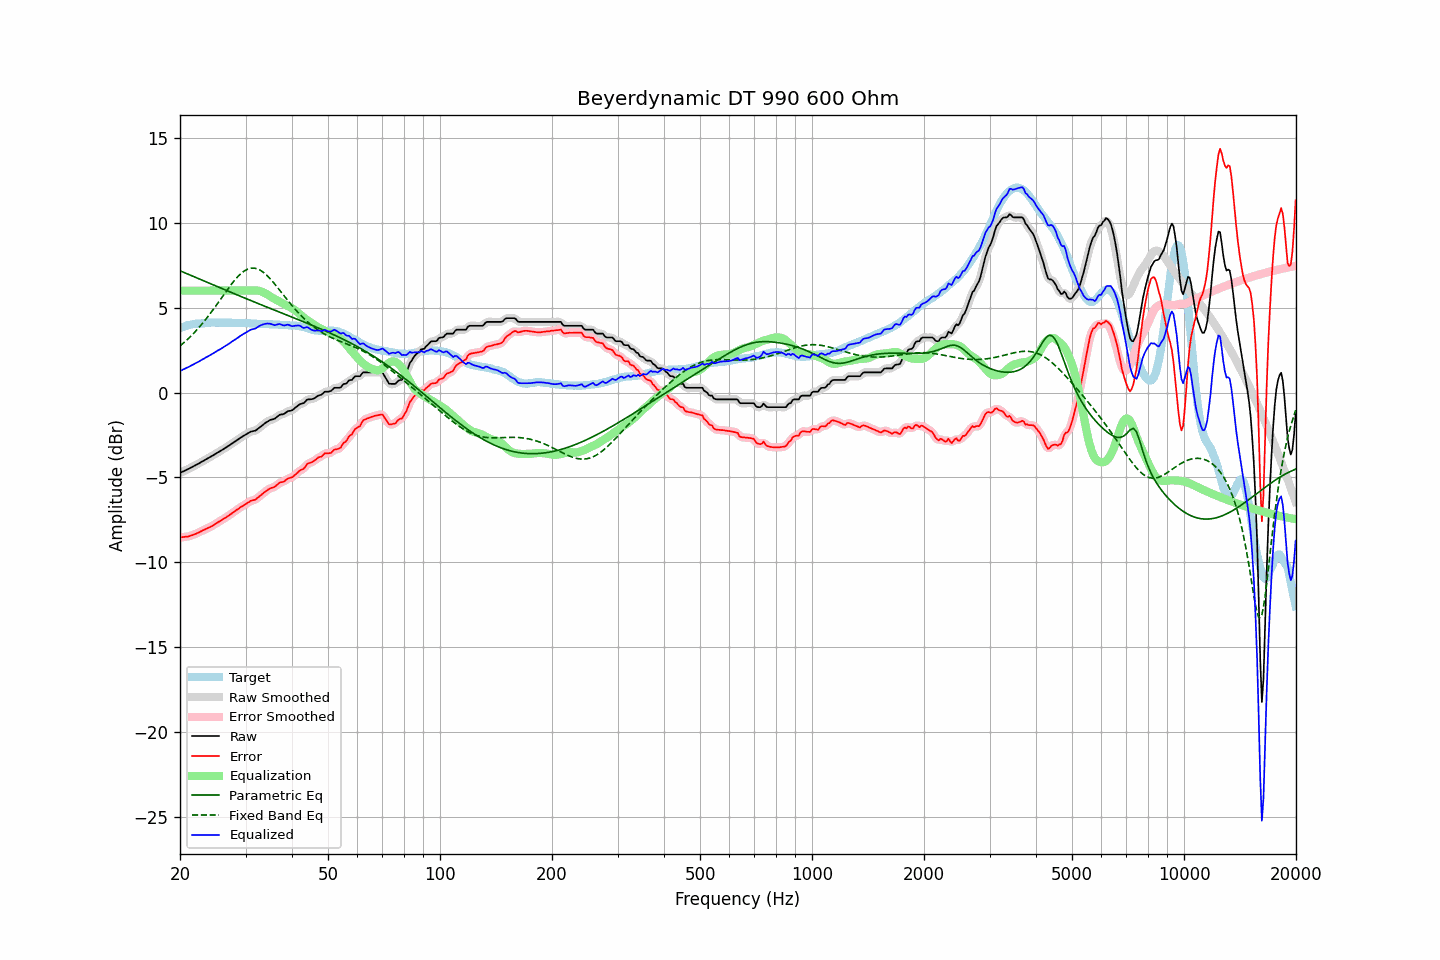

Values plotted in this chart, from the file beside it:
frequency, raw, error, smoothed, error_smoothed, equalization, parametric_eq, fixed_band_eq, equalized_raw, equalized_smoothed, target
20.00, -4.73, -8.52, -4.73, -8.53, 6.00, 7.17, 2.75, 1.27, 1.27, 3.80
20.20, -4.69, -8.52, -4.69, -8.52, 6.00, 7.13, 2.82, 1.31, 1.31, 3.84
20.40, -4.64, -8.50, -4.64, -8.51, 6.00, 7.09, 2.90, 1.36, 1.36, 3.87
20.61, -4.60, -8.49, -4.60, -8.50, 6.00, 7.05, 2.99, 1.40, 1.40, 3.89
20.81, -4.55, -8.48, -4.55, -8.49, 6.00, 7.01, 3.07, 1.45, 1.45, 3.94
21.02, -4.51, -8.48, -4.51, -8.47, 6.00, 6.97, 3.16, 1.49, 1.49, 3.97
21.23, -4.46, -8.44, -4.46, -8.45, 6.00, 6.93, 3.25, 1.54, 1.54, 3.98
21.44, -4.41, -8.41, -4.41, -8.42, 6.00, 6.89, 3.35, 1.59, 1.59, 4.00
21.66, -4.36, -8.38, -4.36, -8.38, 6.00, 6.85, 3.44, 1.64, 1.64, 4.02
21.87, -4.31, -8.34, -4.31, -8.35, 6.00, 6.81, 3.54, 1.69, 1.69, 4.03
22.09, -4.26, -8.31, -4.26, -8.31, 6.00, 6.77, 3.64, 1.74, 1.74, 4.05
22.31, -4.21, -8.26, -4.21, -8.27, 6.00, 6.73, 3.75, 1.79, 1.79, 4.05
22.54, -4.16, -8.22, -4.16, -8.22, 6.00, 6.69, 3.85, 1.84, 1.84, 4.06
22.76, -4.10, -8.17, -4.10, -8.17, 6.00, 6.65, 3.96, 1.90, 1.90, 4.07
22.99, -4.05, -8.12, -4.05, -8.12, 6.00, 6.61, 4.07, 1.95, 1.95, 4.07
23.22, -4.00, -8.08, -4.00, -8.08, 6.00, 6.57, 4.19, 2.00, 2.00, 4.08
23.45, -3.94, -8.03, -3.94, -8.03, 6.00, 6.53, 4.31, 2.06, 2.06, 4.09
23.69, -3.89, -7.99, -3.89, -7.99, 6.00, 6.49, 4.43, 2.11, 2.11, 4.10
23.92, -3.84, -7.95, -3.84, -7.95, 6.00, 6.45, 4.55, 2.16, 2.16, 4.11
24.16, -3.78, -7.90, -3.78, -7.90, 6.00, 6.41, 4.68, 2.22, 2.22, 4.12
24.40, -3.73, -7.86, -3.73, -7.85, 6.00, 6.37, 4.80, 2.27, 2.27, 4.13
24.65, -3.67, -7.79, -3.67, -7.79, 6.00, 6.33, 4.93, 2.33, 2.33, 4.12
24.89, -3.61, -7.73, -3.61, -7.73, 6.00, 6.29, 5.06, 2.39, 2.39, 4.12
25.14, -3.56, -7.68, -3.56, -7.67, 6.00, 6.25, 5.19, 2.44, 2.44, 4.12
25.39, -3.50, -7.62, -3.50, -7.62, 6.00, 6.21, 5.33, 2.50, 2.50, 4.12
25.65, -3.45, -7.57, -3.45, -7.56, 6.00, 6.17, 5.46, 2.55, 2.55, 4.12
25.91, -3.39, -7.50, -3.39, -7.50, 6.00, 6.13, 5.60, 2.61, 2.61, 4.11
26.16, -3.33, -7.44, -3.33, -7.44, 6.00, 6.09, 5.73, 2.67, 2.67, 4.12
26.43, -3.27, -7.39, -3.27, -7.38, 6.00, 6.05, 5.86, 2.73, 2.73, 4.12
26.69, -3.21, -7.32, -3.21, -7.33, 6.00, 6.01, 6.00, 2.79, 2.79, 4.11
26.96, -3.15, -7.26, -3.15, -7.26, 6.00, 5.97, 6.13, 2.85, 2.85, 4.11
27.23, -3.09, -7.20, -3.09, -7.20, 6.00, 5.93, 6.25, 2.91, 2.91, 4.11
27.50, -3.02, -7.13, -3.02, -7.13, 6.00, 5.89, 6.38, 2.98, 2.98, 4.11
27.77, -2.96, -7.06, -2.96, -7.06, 6.00, 5.85, 6.50, 3.04, 3.04, 4.10
28.05, -2.90, -7.00, -2.90, -6.99, 6.00, 5.81, 6.62, 3.10, 3.10, 4.10
28.33, -2.83, -6.92, -2.83, -6.93, 6.00, 5.77, 6.72, 3.17, 3.17, 4.09
28.62, -2.77, -6.87, -2.77, -6.86, 6.00, 5.73, 6.83, 3.23, 3.23, 4.10
28.90, -2.70, -6.80, -2.70, -6.80, 6.00, 5.69, 6.92, 3.30, 3.30, 4.10
29.19, -2.64, -6.73, -2.64, -6.73, 6.00, 5.65, 7.01, 3.36, 3.36, 4.09
29.48, -2.58, -6.68, -2.58, -6.67, 6.00, 5.61, 7.09, 3.42, 3.42, 4.10
29.78, -2.52, -6.62, -2.52, -6.62, 6.00, 5.57, 7.16, 3.48, 3.48, 4.10
30.08, -2.47, -6.56, -2.47, -6.56, 6.00, 5.54, 7.21, 3.53, 3.53, 4.09
30.38, -2.41, -6.49, -2.41, -6.50, 6.00, 5.50, 7.26, 3.59, 3.59, 4.08
30.68, -2.36, -6.44, -2.36, -6.44, 6.00, 5.46, 7.29, 3.64, 3.64, 4.08
30.99, -2.30, -6.37, -2.31, -6.39, 6.00, 5.42, 7.32, 3.70, 3.69, 4.07
31.30, -2.28, -6.35, -2.28, -6.35, 6.01, 5.38, 7.33, 3.73, 3.72, 4.07
31.61, -2.26, -6.33, -2.26, -6.32, 6.01, 5.34, 7.33, 3.75, 3.75, 4.07
31.93, -2.24, -6.30, -2.23, -6.28, 6.01, 5.30, 7.31, 3.77, 3.79, 4.06
32.24, -2.17, -6.21, -2.17, -6.22, 6.01, 5.26, 7.29, 3.84, 3.84, 4.05
32.57, -2.10, -6.14, -2.10, -6.15, 6.00, 5.23, 7.24, 3.90, 3.89, 4.04
32.89, -2.02, -6.06, -2.02, -6.06, 5.97, 5.19, 7.20, 3.95, 3.95, 4.04
33.22, -1.95, -5.99, -1.95, -5.99, 5.94, 5.15, 7.14, 3.99, 3.99, 4.04
33.55, -1.87, -5.91, -1.87, -5.91, 5.89, 5.11, 7.07, 4.02, 4.02, 4.04
33.89, -1.80, -5.84, -1.80, -5.84, 5.85, 5.07, 6.99, 4.05, 4.05, 4.04
34.23, -1.73, -5.77, -1.73, -5.77, 5.79, 5.03, 6.90, 4.06, 4.06, 4.04
34.57, -1.68, -5.70, -1.67, -5.70, 5.74, 5.00, 6.81, 4.06, 4.06, 4.03
34.92, -1.62, -5.64, -1.63, -5.65, 5.68, 4.96, 6.71, 4.06, 4.05, 4.02
35.27, -1.59, -5.61, -1.60, -5.61, 5.61, 4.92, 6.60, 4.02, 4.02, 4.02
35.62, -1.57, -5.58, -1.57, -5.58, 5.55, 4.88, 6.49, 3.98, 3.99, 4.01
35.97, -1.54, -5.55, -1.52, -5.53, 5.50, 4.84, 6.38, 3.96, 3.98, 4.01
... 635 more rows
